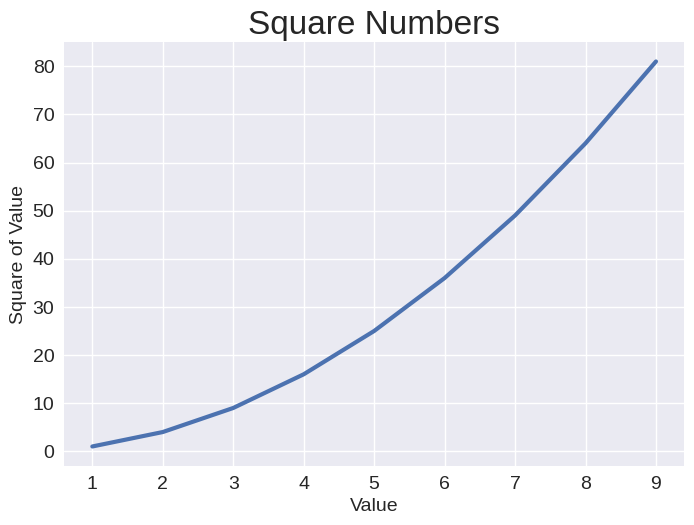

Reproduce this figure in Python.
import matplotlib.pyplot as plt

input_value=[1,2,3,4,5,6,7,8,9]
squares=[1,4,9,16,25,36,49,64,81]

plt.style.use('seaborn-v0_8')
fig,ax=plt.subplots()
ax.plot(input_value,squares,linewidth=3)
# 设置图标题并给坐标轴加上标签
ax.set_title("Square Numbers",fontsize=24)
ax.set_xlabel("Value",fontsize=14)
ax.set_ylabel("Square of Value",fontsize=14)
# 设置刻度标记的样式
ax.tick_params(labelsize=14)
plt.show()